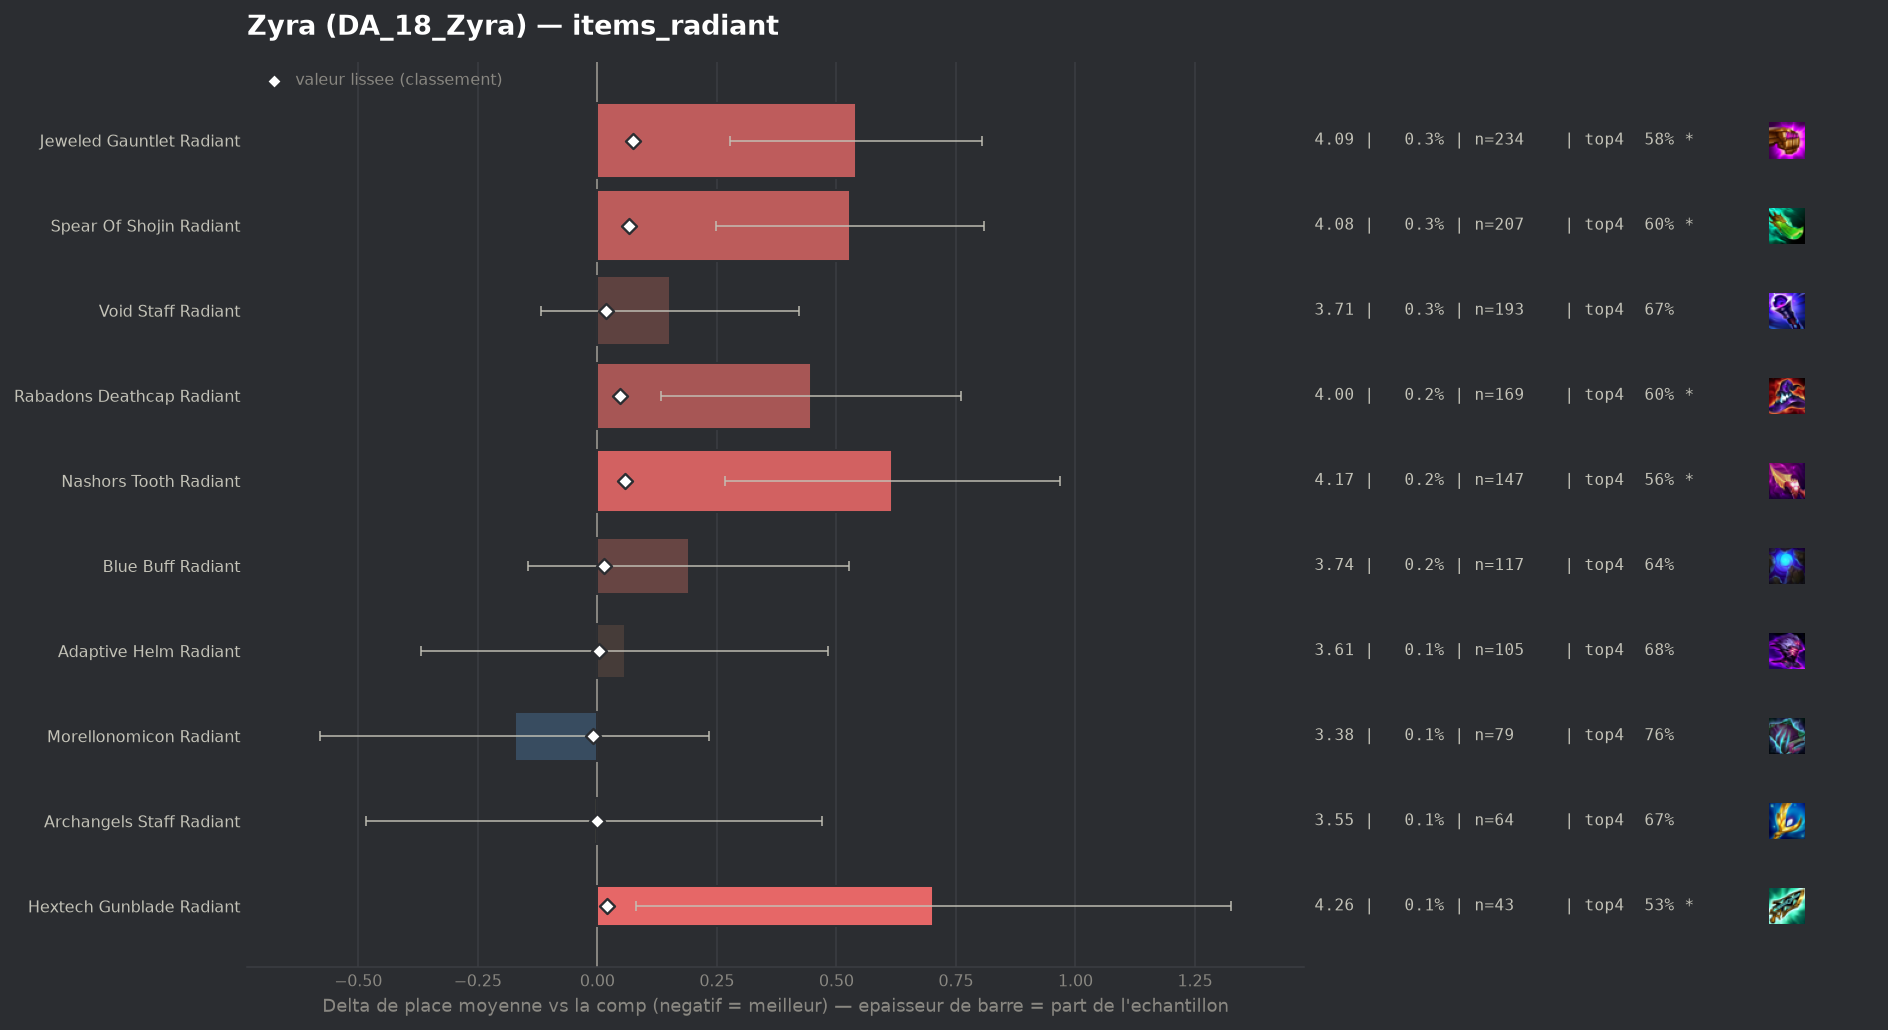

Values plotted in this chart, from the file beside it:
group, label, n, share, avg_place, shrunk_avg, score, d_avg, d_avg_pess, impact, d_top4, win, top2, top4, sd, z, p, significant
populaire, Morellonomicon Radiant, 79, 0.001094, 3.38, 3.544, -0.009, -0.173, 0.0, 0.0, 0.0656, 0.1646, 0.3418, 0.7595, 1.844, -0.83, 0.4042, False
populaire, Archangels Staff Radiant, 64, 0.0008865, 3.547, 3.553, -0.0, -0.006, 0.0, 0.0, -0.0221, 0.2031, 0.3438, 0.6719, 1.944, -0.02, 0.9802, False
populaire, Adaptive Helm Radiant, 105, 0.001454, 3.61, 3.557, 0.004, 0.057, 0.0, -0.0, -0.0177, 0.219, 0.4, 0.6762, 2.223, 0.26, 0.7942, False
populaire, Blue Buff Radiant, 117, 0.001621, 3.744, 3.567, 0.014, 0.191, 0.0, -0.0, -0.0529, 0.1368, 0.2821, 0.641, 1.854, 1.11, 0.2664, False
populaire, Void Staff Radiant, 193, 0.002673, 3.705, 3.571, 0.018, 0.152, 0.0, -0.0, -0.0255, 0.1347, 0.2953, 0.6684, 1.913, 1.1, 0.271, False
populaire, Hextech Gunblade Radiant, 43, 0.0005956, 4.256, 3.573, 0.02, 0.703, 0.081, -0.0, -0.1591, 0.0698, 0.2558, 0.5349, 2.081, 2.21, 0.02679, True
populaire, Rabadons Deathcap Radiant, 169, 0.002341, 4.0, 3.6, 0.047, 0.447, 0.134, -0.0001, -0.0904, 0.1361, 0.284, 0.6036, 2.073, 2.8, 0.00509, True
populaire, Nashors Tooth Radiant, 147, 0.002036, 4.17, 3.61, 0.057, 0.617, 0.267, -0.0001, -0.1293, 0.1429, 0.2585, 0.5646, 2.165, 3.45, 0.00055, True
populaire, Spear Of Shojin Radiant, 207, 0.002867, 4.082, 3.619, 0.066, 0.529, 0.249, -0.0002, -0.0901, 0.1111, 0.2754, 0.6039, 2.052, 3.71, 0.00021, True
populaire, Jeweled Gauntlet Radiant, 234, 0.003241, 4.094, 3.628, 0.075, 0.541, 0.278, -0.0002, -0.1127, 0.1282, 0.2479, 0.5812, 2.048, 4.03, 5e-05, True
